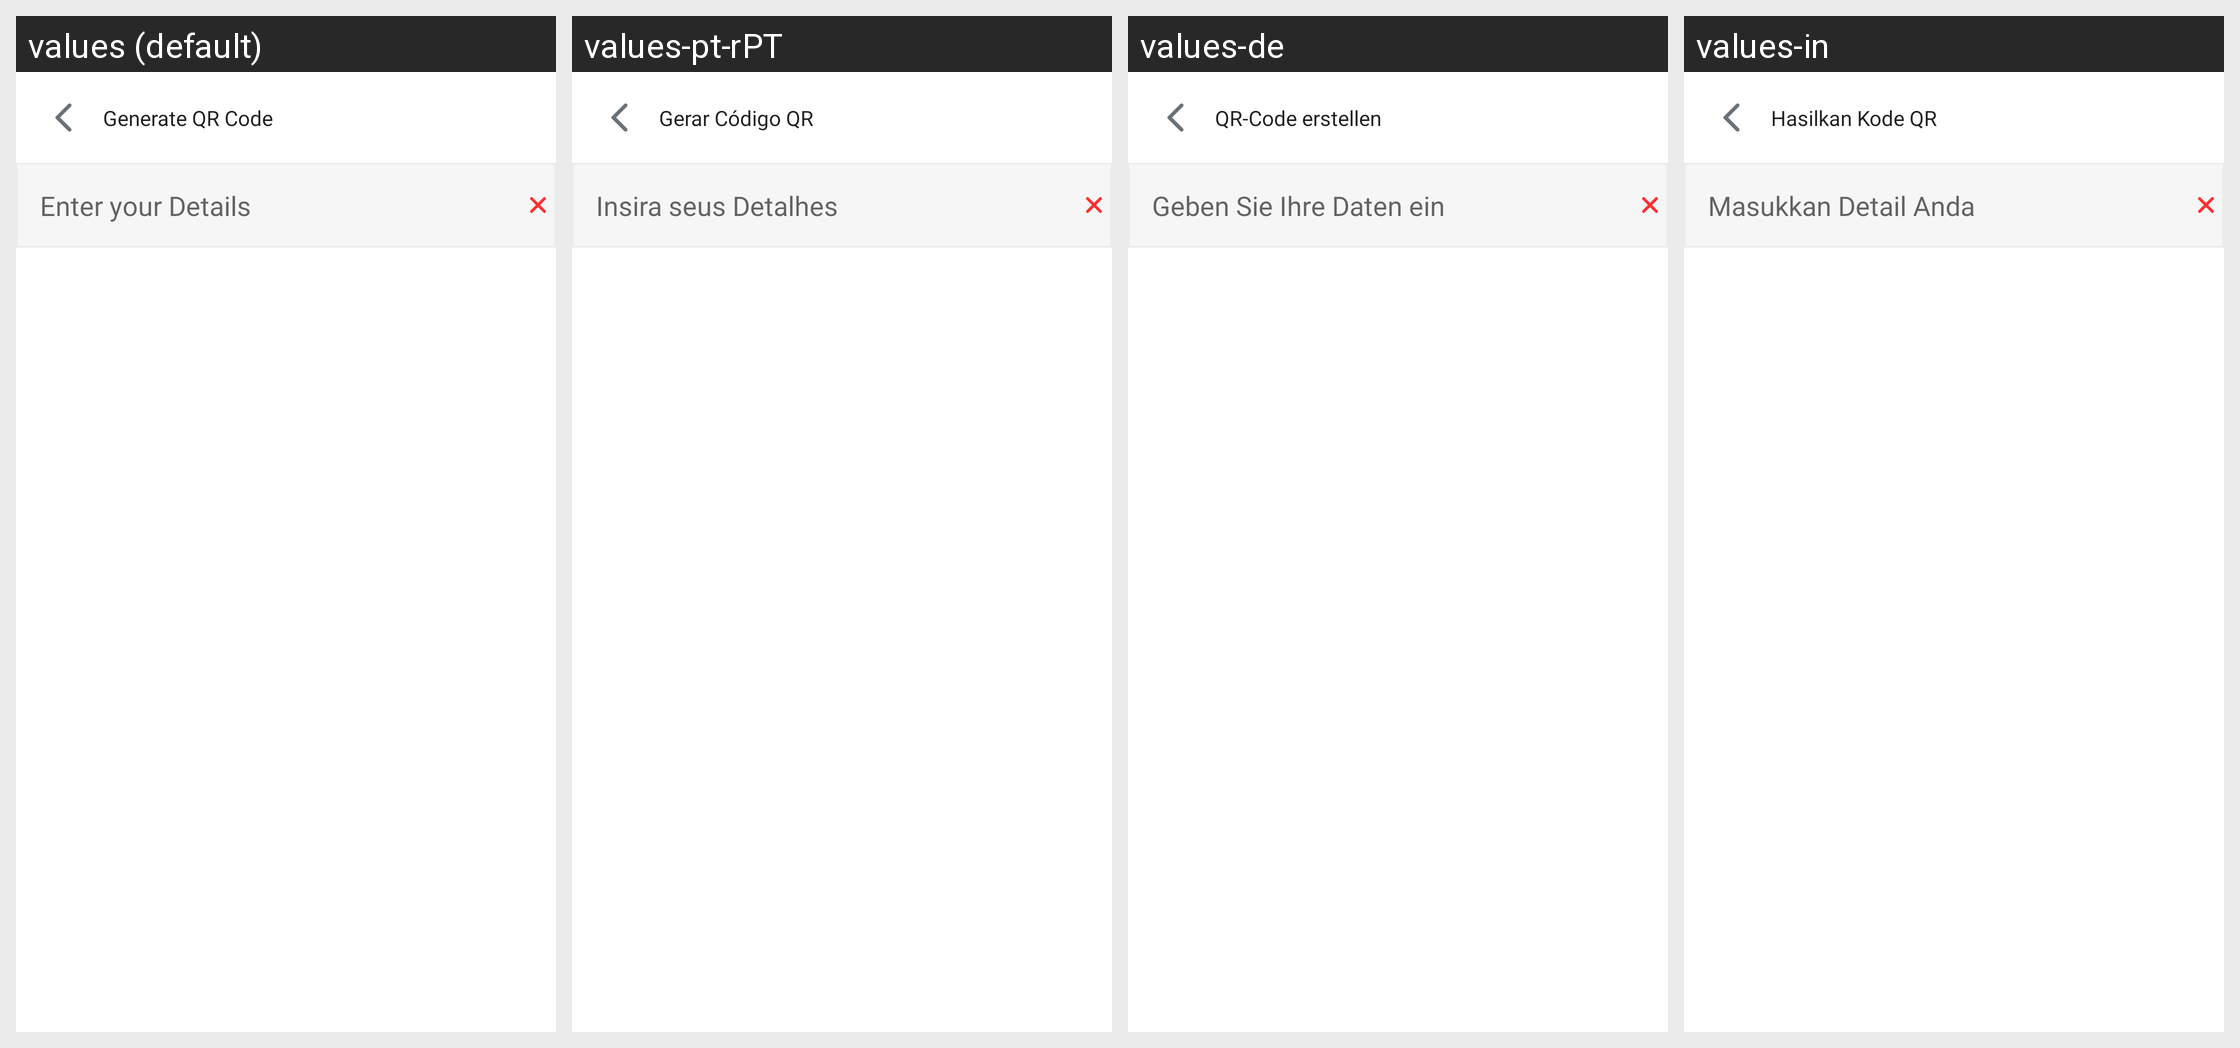

Translations of the strings shown on this Android screen, per locale in the grid:
Android screen res/layout/activity_generate_code.xml rendered under 4 locales, left to right: values (default), values-pt-rPT, values-de, values-in. Device: Nexus 5 (rendered at 1080×1920; each locale shown at half size, 540×960, under a caption strip naming it); theme AppTheme.NoActionBar.
Other locales in the repository, not shown: values-ar, values-es, values-fr, values-zh.
Strings drawn on this screen, with the default value and each locale's value (text and hints the layout hard-codes, and strings that could not be matched under every locale, appear in the picture but are not listed):

generate_qr_code
  values: Generate QR Code
  values-pt-rPT: Gerar Código QR
  values-de: QR-Code erstellen
  values-in: Hasilkan Kode QR

enter_your_details
  values: Enter your Details
  values-pt-rPT: Insira seus Detalhes
  values-de: Geben Sie Ihre Daten ein
  values-in: Masukkan Detail Anda
